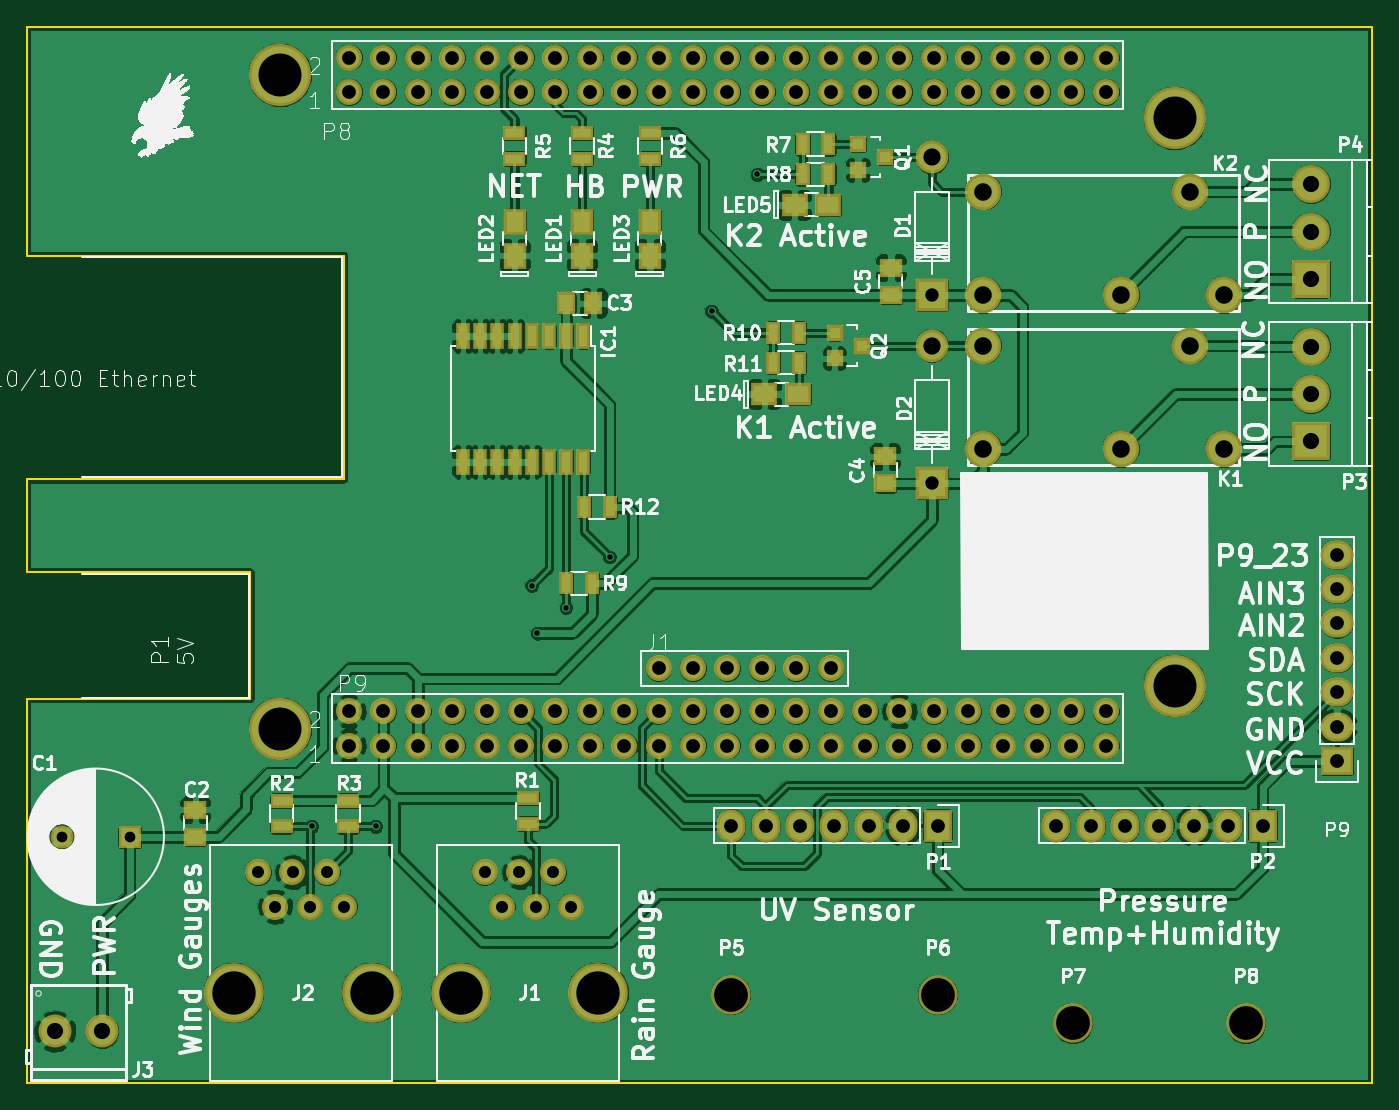
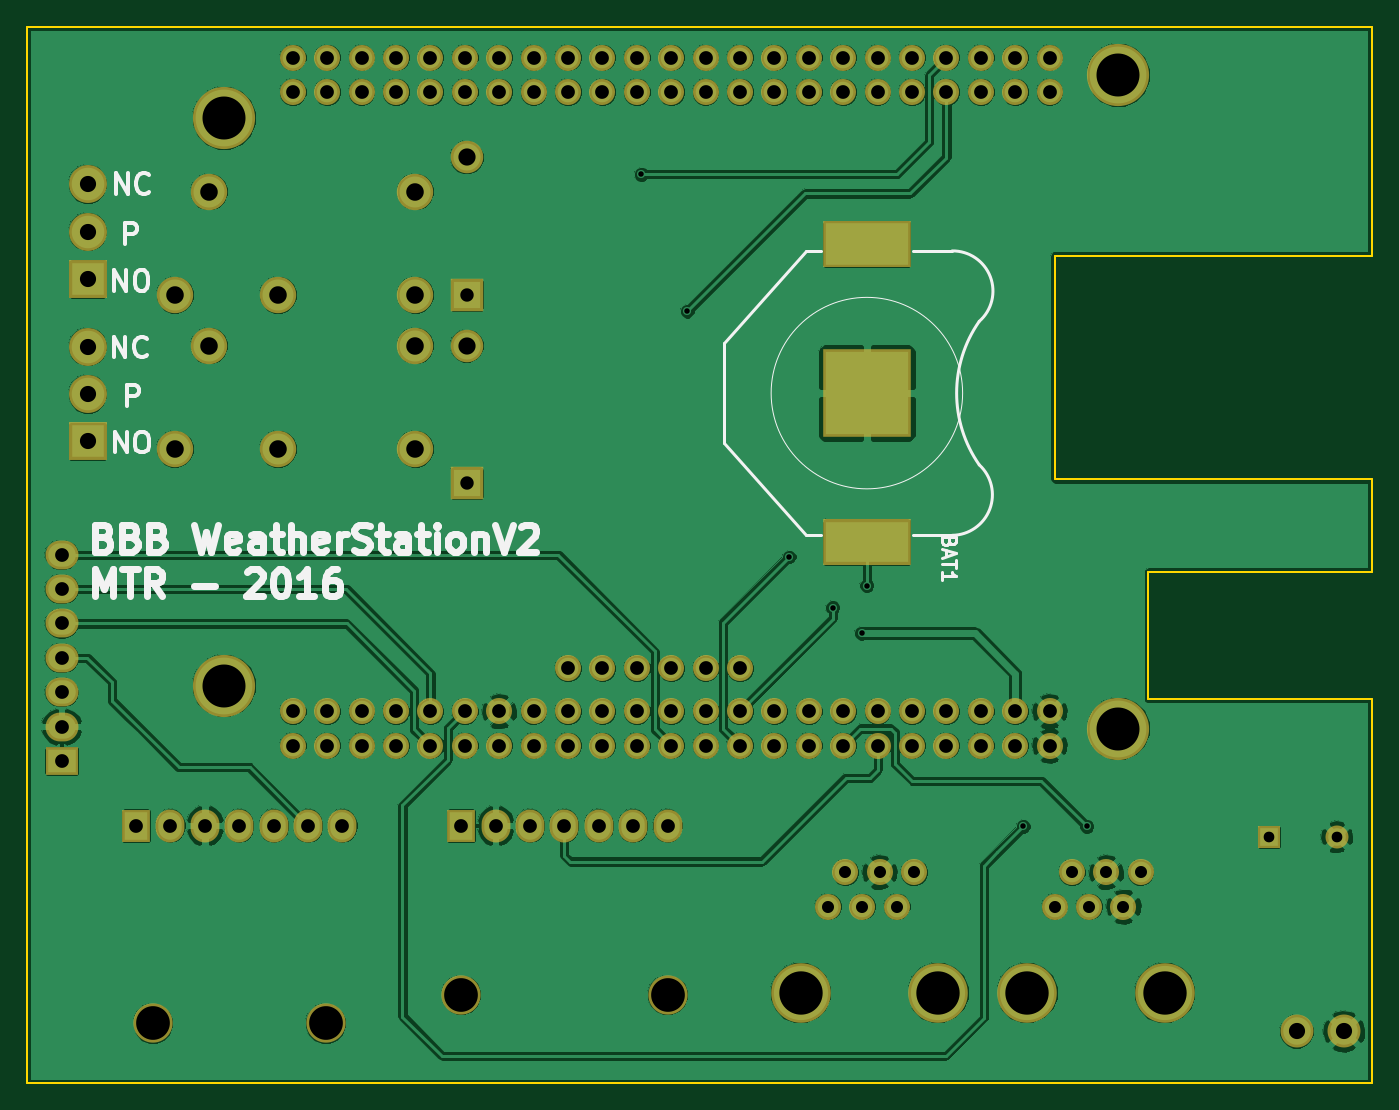
Circuit board: 9 layer files. Board 99.3 x 78.0 mm.
- bottom_mask: WeatherStationV2-B.Mask.gbs (5139 bytes)
- bottom_silk: WeatherStationV2-B.SilkS.gbo (17472 bytes)
- bottom_copper: WeatherStationV2-Bottom.gbl (198632 bytes)
- outline: WeatherStationV2-Edge.Cuts.gm1 (888 bytes)
- top_mask: WeatherStationV2-F.Mask.gts (6823 bytes)
- paste: WeatherStationV2-F.Paste.gtp (2197 bytes)
- top_silk: WeatherStationV2-F.SilkS.gto (137599 bytes)
- top_copper: WeatherStationV2-Top.gtl (294454 bytes)
- drill: WeatherStationV2.drl (3093 bytes)

=== bottom_mask: WeatherStationV2-B.Mask.gbs ===
G04 #@! TF.FileFunction,Soldermask,Bot*
%FSLAX46Y46*%
G04 Gerber Fmt 4.6, Leading zero omitted, Abs format (unit mm)*
G04 Created by KiCad (PCBNEW 4.0.2-stable) date 8/22/2016 2:14:48 PM*
%MOMM*%
G01*
G04 APERTURE LIST*
%ADD10C,0.100000*%
%ADD11C,2.686000*%
%ADD12R,6.468060X3.468060*%
%ADD13R,6.468060X6.468060*%
%ADD14R,6.468060X3.400000*%
%ADD15R,2.127200X2.432000*%
%ADD16O,2.127200X2.432000*%
%ADD17C,2.800000*%
%ADD18R,2.800000X2.800000*%
%ADD19R,1.700000X1.700000*%
%ADD20C,1.700000*%
%ADD21C,2.398980*%
%ADD22R,2.398980X2.398980*%
%ADD23C,2.432000*%
%ADD24C,2.900000*%
%ADD25C,1.924000*%
%ADD26C,4.400000*%
%ADD27C,4.591000*%
%ADD28R,2.432000X2.127200*%
%ADD29O,2.432000X2.127200*%
G04 APERTURE END LIST*
D10*
D11*
X114610000Y-84180000D03*
X124770000Y-91800000D03*
X132390000Y-91800000D03*
X129850000Y-84180000D03*
X114610000Y-91800000D03*
D12*
X81280000Y-88060000D03*
D13*
X81280000Y-99060000D03*
D14*
X81280000Y-110060000D03*
D11*
X114610000Y-95550000D03*
X124770000Y-103170000D03*
X132390000Y-103170000D03*
X129850000Y-95550000D03*
X114610000Y-103170000D03*
D15*
X111240000Y-131000000D03*
D16*
X108700000Y-131000000D03*
X106160000Y-131000000D03*
X103620000Y-131000000D03*
X101080000Y-131000000D03*
X98540000Y-131000000D03*
X96000000Y-131000000D03*
D15*
X135240000Y-131000000D03*
D16*
X132700000Y-131000000D03*
X130160000Y-131000000D03*
X127620000Y-131000000D03*
X125080000Y-131000000D03*
X122540000Y-131000000D03*
X120000000Y-131000000D03*
D17*
X138820000Y-99120000D03*
X138820000Y-95620000D03*
D18*
X138820000Y-102620000D03*
D17*
X138820000Y-87130000D03*
X138820000Y-83630000D03*
D18*
X138820000Y-90630000D03*
D19*
X51580000Y-131820000D03*
D20*
X46580000Y-131820000D03*
D21*
X110827460Y-81650000D03*
D22*
X110827460Y-91810000D03*
D21*
X110827460Y-95560000D03*
D22*
X110827460Y-105720000D03*
D23*
X49557580Y-146190000D03*
X46060000Y-146190000D03*
D24*
X96000000Y-143500000D03*
X111240000Y-143500000D03*
X121240000Y-145600000D03*
X134000000Y-145600000D03*
D25*
X81608000Y-136980000D03*
X79068000Y-136980000D03*
X84148000Y-136980000D03*
X77798000Y-134440000D03*
X80338000Y-134440000D03*
X82878000Y-134440000D03*
D26*
X86180000Y-143330000D03*
X76020000Y-143330000D03*
D25*
X64878000Y-136980000D03*
X62338000Y-136980000D03*
X67418000Y-136980000D03*
X61068000Y-134440000D03*
X63608000Y-134440000D03*
X66148000Y-134440000D03*
D26*
X69450000Y-143330000D03*
X59290000Y-143330000D03*
D25*
X67785000Y-76835000D03*
X67785000Y-74295000D03*
X70325000Y-76835000D03*
X70325000Y-74295000D03*
X72865000Y-76835000D03*
X72865000Y-74295000D03*
X75405000Y-76835000D03*
X75405000Y-74295000D03*
X77945000Y-76835000D03*
X77945000Y-74295000D03*
X80485000Y-76835000D03*
X80485000Y-74295000D03*
X83025000Y-76835000D03*
X83025000Y-74295000D03*
X85565000Y-76835000D03*
X85565000Y-74295000D03*
X88105000Y-76835000D03*
X88105000Y-74295000D03*
X90645000Y-76835000D03*
X90645000Y-74295000D03*
X93185000Y-76835000D03*
X93185000Y-74295000D03*
X95725000Y-76835000D03*
X95725000Y-74295000D03*
X98265000Y-76835000D03*
X98265000Y-74295000D03*
X100805000Y-76835000D03*
X100805000Y-74295000D03*
X103345000Y-76835000D03*
X103345000Y-74295000D03*
X105885000Y-76835000D03*
X105885000Y-74295000D03*
X108425000Y-76835000D03*
X108425000Y-74295000D03*
X110965000Y-76835000D03*
X110965000Y-74295000D03*
X113505000Y-76835000D03*
X113505000Y-74295000D03*
X116045000Y-76835000D03*
X116045000Y-74295000D03*
X118585000Y-76835000D03*
X118585000Y-74295000D03*
X121125000Y-76835000D03*
X121125000Y-74295000D03*
X123665000Y-76835000D03*
X123665000Y-74295000D03*
X67785000Y-125095000D03*
X67785000Y-122555000D03*
X70325000Y-125095000D03*
X70325000Y-122555000D03*
X72865000Y-125095000D03*
X72865000Y-122555000D03*
X75405000Y-125095000D03*
X75405000Y-122555000D03*
X77945000Y-125095000D03*
X77945000Y-122555000D03*
X80485000Y-125095000D03*
X80485000Y-122555000D03*
X83025000Y-125095000D03*
X83025000Y-122555000D03*
X85565000Y-125095000D03*
X85565000Y-122555000D03*
X88105000Y-125095000D03*
X88105000Y-122555000D03*
X90645000Y-125095000D03*
X90645000Y-122555000D03*
X93185000Y-125095000D03*
X93185000Y-122555000D03*
X95725000Y-125095000D03*
X95725000Y-122555000D03*
X98265000Y-125095000D03*
X98265000Y-122555000D03*
X100805000Y-125095000D03*
X100805000Y-122555000D03*
X103345000Y-125095000D03*
X103345000Y-122555000D03*
X105885000Y-125095000D03*
X105885000Y-122555000D03*
X108425000Y-125095000D03*
X108425000Y-122555000D03*
X110965000Y-125095000D03*
X110965000Y-122555000D03*
X113505000Y-125095000D03*
X113505000Y-122555000D03*
X116045000Y-125095000D03*
X116045000Y-122555000D03*
X118585000Y-125095000D03*
X118585000Y-122555000D03*
X121125000Y-125095000D03*
X121125000Y-122555000D03*
X123665000Y-125095000D03*
X123665000Y-122555000D03*
X90645000Y-119380000D03*
X93185000Y-119380000D03*
X95725000Y-119380000D03*
X98265000Y-119380000D03*
X100805000Y-119380000D03*
X103345000Y-119380000D03*
D27*
X62705000Y-123825000D03*
X128745000Y-120650000D03*
X128745000Y-78740000D03*
X62705000Y-75565000D03*
D28*
X140740000Y-126230000D03*
D29*
X140740000Y-123690000D03*
X140740000Y-121150000D03*
X140740000Y-118610000D03*
X140740000Y-116070000D03*
X140740000Y-113530000D03*
X140740000Y-110990000D03*
M02*

=== bottom_silk: WeatherStationV2-B.SilkS.gbo (17472 bytes, source omitted) ===
=== bottom_copper: WeatherStationV2-Bottom.gbl (198632 bytes, source omitted) ===
=== outline: WeatherStationV2-Edge.Cuts.gm1 ===
G04 #@! TF.FileFunction,Profile,NP*
%FSLAX46Y46*%
G04 Gerber Fmt 4.6, Leading zero omitted, Abs format (unit mm)*
G04 Created by KiCad (PCBNEW 4.0.2-stable) date 8/22/2016 2:14:48 PM*
%MOMM*%
G01*
G04 APERTURE LIST*
%ADD10C,0.100000*%
%ADD11C,0.150000*%
G04 APERTURE END LIST*
D10*
D11*
X44000000Y-72000000D02*
X44000000Y-88900000D01*
X44000000Y-88900000D02*
X67400000Y-88900000D01*
X44000000Y-150000000D02*
X143296100Y-150000000D01*
X143296100Y-150000000D02*
X143296100Y-72000000D01*
X143296100Y-72000000D02*
X44000000Y-72000000D01*
X67400000Y-88900000D02*
X67400000Y-105410000D01*
X67400000Y-105410000D02*
X44000000Y-105410000D01*
X44000000Y-105410000D02*
X44000000Y-112250000D01*
X44000000Y-112250000D02*
X60492100Y-112250000D01*
X60492100Y-112250000D02*
X60492100Y-121650000D01*
X60492100Y-121650000D02*
X44000000Y-121650000D01*
X44000000Y-121650000D02*
X44000000Y-150000000D01*
M02*

=== top_mask: WeatherStationV2-F.Mask.gts ===
G04 #@! TF.FileFunction,Soldermask,Top*
%FSLAX46Y46*%
G04 Gerber Fmt 4.6, Leading zero omitted, Abs format (unit mm)*
G04 Created by KiCad (PCBNEW 4.0.2-stable) date 8/22/2016 2:14:48 PM*
%MOMM*%
G01*
G04 APERTURE LIST*
%ADD10C,0.100000*%
%ADD11C,2.686000*%
%ADD12R,1.700000X1.100000*%
%ADD13R,1.000000X1.900000*%
%ADD14R,2.127200X2.432000*%
%ADD15O,2.127200X2.432000*%
%ADD16C,2.800000*%
%ADD17R,2.800000X2.800000*%
%ADD18R,1.700000X1.700000*%
%ADD19C,1.700000*%
%ADD20R,1.400000X1.650000*%
%ADD21R,1.650000X1.400000*%
%ADD22C,2.398980*%
%ADD23R,2.398980X2.398980*%
%ADD24C,2.432000*%
%ADD25R,1.200100X1.200100*%
%ADD26R,1.100000X1.700000*%
%ADD27C,2.900000*%
%ADD28R,1.650000X1.900000*%
%ADD29R,1.900000X1.650000*%
%ADD30C,1.924000*%
%ADD31C,4.400000*%
%ADD32C,4.591000*%
%ADD33R,2.432000X2.127200*%
%ADD34O,2.432000X2.127200*%
G04 APERTURE END LIST*
D10*
D11*
X114610000Y-84180000D03*
X124770000Y-91800000D03*
X132390000Y-91800000D03*
X129850000Y-84180000D03*
X114610000Y-91800000D03*
D12*
X62800000Y-131050000D03*
X62800000Y-129150000D03*
X67700000Y-131050000D03*
X67700000Y-129150000D03*
X85000000Y-79850000D03*
X85000000Y-81750000D03*
D13*
X85090000Y-94840000D03*
X83820000Y-94840000D03*
X82550000Y-94840000D03*
X81280000Y-94840000D03*
X80010000Y-94840000D03*
X78740000Y-94840000D03*
X77470000Y-94840000D03*
X76200000Y-94840000D03*
X76200000Y-104140000D03*
X77470000Y-104140000D03*
X78740000Y-104140000D03*
X80010000Y-104140000D03*
X81280000Y-104140000D03*
X82550000Y-104140000D03*
X83820000Y-104140000D03*
X85090000Y-104140000D03*
D12*
X81000000Y-130850000D03*
X81000000Y-128950000D03*
D11*
X114610000Y-95550000D03*
X124770000Y-103170000D03*
X132390000Y-103170000D03*
X129850000Y-95550000D03*
X114610000Y-103170000D03*
D14*
X111240000Y-131000000D03*
D15*
X108700000Y-131000000D03*
X106160000Y-131000000D03*
X103620000Y-131000000D03*
X101080000Y-131000000D03*
X98540000Y-131000000D03*
X96000000Y-131000000D03*
D14*
X135240000Y-131000000D03*
D15*
X132700000Y-131000000D03*
X130160000Y-131000000D03*
X127620000Y-131000000D03*
X125080000Y-131000000D03*
X122540000Y-131000000D03*
X120000000Y-131000000D03*
D16*
X138820000Y-99120000D03*
X138820000Y-95620000D03*
D17*
X138820000Y-102620000D03*
D16*
X138820000Y-87130000D03*
X138820000Y-83630000D03*
D17*
X138820000Y-90630000D03*
D18*
X51580000Y-131820000D03*
D19*
X46580000Y-131820000D03*
D20*
X83830000Y-92430000D03*
X85830000Y-92430000D03*
D21*
X107390000Y-105730000D03*
X107390000Y-103730000D03*
X107790000Y-91810000D03*
X107790000Y-89810000D03*
D22*
X110827460Y-81650000D03*
D23*
X110827460Y-91810000D03*
D22*
X110827460Y-95560000D03*
D23*
X110827460Y-105720000D03*
D24*
X49557580Y-146190000D03*
X46060000Y-146190000D03*
D25*
X105369240Y-80690000D03*
X105369240Y-82590000D03*
X107368220Y-81640000D03*
X103629240Y-94600000D03*
X103629240Y-96500000D03*
X105628220Y-95550000D03*
D12*
X80000000Y-79850000D03*
X80000000Y-81750000D03*
X90000000Y-79850000D03*
X90000000Y-81750000D03*
D26*
X101280000Y-80690000D03*
X103180000Y-80690000D03*
X101280000Y-82910000D03*
X103180000Y-82910000D03*
X83810000Y-113110000D03*
X85710000Y-113110000D03*
X99110000Y-94590000D03*
X101010000Y-94590000D03*
X99110000Y-96810000D03*
X101010000Y-96810000D03*
X85130000Y-107490000D03*
X87030000Y-107490000D03*
D27*
X96000000Y-143500000D03*
X111240000Y-143500000D03*
X121240000Y-145600000D03*
X134000000Y-145600000D03*
D21*
X56440000Y-131820000D03*
X56440000Y-129820000D03*
D28*
X85000000Y-88900000D03*
X85000000Y-86400000D03*
X80010000Y-88900000D03*
X80010000Y-86400000D03*
X90000000Y-88900000D03*
X90000000Y-86400000D03*
D29*
X98460000Y-99140000D03*
X100960000Y-99140000D03*
X100680000Y-85160000D03*
X103180000Y-85160000D03*
D30*
X81608000Y-136980000D03*
X79068000Y-136980000D03*
X84148000Y-136980000D03*
X77798000Y-134440000D03*
X80338000Y-134440000D03*
X82878000Y-134440000D03*
D31*
X86180000Y-143330000D03*
X76020000Y-143330000D03*
D30*
X64878000Y-136980000D03*
X62338000Y-136980000D03*
X67418000Y-136980000D03*
X61068000Y-134440000D03*
X63608000Y-134440000D03*
X66148000Y-134440000D03*
D31*
X69450000Y-143330000D03*
X59290000Y-143330000D03*
D30*
X67785000Y-76835000D03*
X67785000Y-74295000D03*
X70325000Y-76835000D03*
X70325000Y-74295000D03*
X72865000Y-76835000D03*
X72865000Y-74295000D03*
X75405000Y-76835000D03*
X75405000Y-74295000D03*
X77945000Y-76835000D03*
X77945000Y-74295000D03*
X80485000Y-76835000D03*
X80485000Y-74295000D03*
X83025000Y-76835000D03*
X83025000Y-74295000D03*
X85565000Y-76835000D03*
X85565000Y-74295000D03*
X88105000Y-76835000D03*
X88105000Y-74295000D03*
X90645000Y-76835000D03*
X90645000Y-74295000D03*
X93185000Y-76835000D03*
X93185000Y-74295000D03*
X95725000Y-76835000D03*
X95725000Y-74295000D03*
X98265000Y-76835000D03*
X98265000Y-74295000D03*
X100805000Y-76835000D03*
X100805000Y-74295000D03*
X103345000Y-76835000D03*
X103345000Y-74295000D03*
X105885000Y-76835000D03*
X105885000Y-74295000D03*
X108425000Y-76835000D03*
X108425000Y-74295000D03*
X110965000Y-76835000D03*
X110965000Y-74295000D03*
X113505000Y-76835000D03*
X113505000Y-74295000D03*
X116045000Y-76835000D03*
X116045000Y-74295000D03*
X118585000Y-76835000D03*
X118585000Y-74295000D03*
X121125000Y-76835000D03*
X121125000Y-74295000D03*
X123665000Y-76835000D03*
X123665000Y-74295000D03*
X67785000Y-125095000D03*
X67785000Y-122555000D03*
X70325000Y-125095000D03*
X70325000Y-122555000D03*
X72865000Y-125095000D03*
X72865000Y-122555000D03*
X75405000Y-125095000D03*
X75405000Y-122555000D03*
X77945000Y-125095000D03*
X77945000Y-122555000D03*
X80485000Y-125095000D03*
X80485000Y-122555000D03*
X83025000Y-125095000D03*
X83025000Y-122555000D03*
X85565000Y-125095000D03*
X85565000Y-122555000D03*
X88105000Y-125095000D03*
X88105000Y-122555000D03*
X90645000Y-125095000D03*
X90645000Y-122555000D03*
X93185000Y-125095000D03*
X93185000Y-122555000D03*
X95725000Y-125095000D03*
X95725000Y-122555000D03*
X98265000Y-125095000D03*
X98265000Y-122555000D03*
X100805000Y-125095000D03*
X100805000Y-122555000D03*
X103345000Y-125095000D03*
X103345000Y-122555000D03*
X105885000Y-125095000D03*
X105885000Y-122555000D03*
X108425000Y-125095000D03*
X108425000Y-122555000D03*
X110965000Y-125095000D03*
X110965000Y-122555000D03*
X113505000Y-125095000D03*
X113505000Y-122555000D03*
X116045000Y-125095000D03*
X116045000Y-122555000D03*
X118585000Y-125095000D03*
X118585000Y-122555000D03*
X121125000Y-125095000D03*
X121125000Y-122555000D03*
X123665000Y-125095000D03*
X123665000Y-122555000D03*
X90645000Y-119380000D03*
X93185000Y-119380000D03*
X95725000Y-119380000D03*
X98265000Y-119380000D03*
X100805000Y-119380000D03*
X103345000Y-119380000D03*
D32*
X62705000Y-123825000D03*
X128745000Y-120650000D03*
X128745000Y-78740000D03*
X62705000Y-75565000D03*
D33*
X140740000Y-126230000D03*
D34*
X140740000Y-123690000D03*
X140740000Y-121150000D03*
X140740000Y-118610000D03*
X140740000Y-116070000D03*
X140740000Y-113530000D03*
X140740000Y-110990000D03*
M02*

=== paste: WeatherStationV2-F.Paste.gtp ===
G04 #@! TF.FileFunction,Paste,Top*
%FSLAX46Y46*%
G04 Gerber Fmt 4.6, Leading zero omitted, Abs format (unit mm)*
G04 Created by KiCad (PCBNEW 4.0.2-stable) date 8/22/2016 2:14:48 PM*
%MOMM*%
G01*
G04 APERTURE LIST*
%ADD10C,0.100000*%
%ADD11R,1.300000X0.700000*%
%ADD12R,0.600000X1.500000*%
%ADD13R,1.000000X1.250000*%
%ADD14R,1.250000X1.000000*%
%ADD15C,2.032000*%
%ADD16R,0.800100X0.800100*%
%ADD17R,0.700000X1.300000*%
%ADD18R,1.250000X1.500000*%
%ADD19R,1.500000X1.250000*%
G04 APERTURE END LIST*
D10*
D11*
X62800000Y-131050000D03*
X62800000Y-129150000D03*
X67700000Y-131050000D03*
X67700000Y-129150000D03*
X85000000Y-79850000D03*
X85000000Y-81750000D03*
D12*
X85090000Y-94840000D03*
X83820000Y-94840000D03*
X82550000Y-94840000D03*
X81280000Y-94840000D03*
X80010000Y-94840000D03*
X78740000Y-94840000D03*
X77470000Y-94840000D03*
X76200000Y-94840000D03*
X76200000Y-104140000D03*
X77470000Y-104140000D03*
X78740000Y-104140000D03*
X80010000Y-104140000D03*
X81280000Y-104140000D03*
X82550000Y-104140000D03*
X83820000Y-104140000D03*
X85090000Y-104140000D03*
D11*
X81000000Y-130850000D03*
X81000000Y-128950000D03*
D13*
X83830000Y-92430000D03*
X85830000Y-92430000D03*
D14*
X107390000Y-105730000D03*
X107390000Y-103730000D03*
X107790000Y-91810000D03*
X107790000Y-89810000D03*
D15*
X49557580Y-146190000D03*
X46060000Y-146190000D03*
D16*
X105369240Y-80690000D03*
X105369240Y-82590000D03*
X107368220Y-81640000D03*
X103629240Y-94600000D03*
X103629240Y-96500000D03*
X105628220Y-95550000D03*
D11*
X80000000Y-79850000D03*
X80000000Y-81750000D03*
X90000000Y-79850000D03*
X90000000Y-81750000D03*
D17*
X101280000Y-80690000D03*
X103180000Y-80690000D03*
X101280000Y-82910000D03*
X103180000Y-82910000D03*
X83810000Y-113110000D03*
X85710000Y-113110000D03*
X99110000Y-94590000D03*
X101010000Y-94590000D03*
X99110000Y-96810000D03*
X101010000Y-96810000D03*
X85130000Y-107490000D03*
X87030000Y-107490000D03*
D14*
X56440000Y-131820000D03*
X56440000Y-129820000D03*
D18*
X85000000Y-88900000D03*
X85000000Y-86400000D03*
X80010000Y-88900000D03*
X80010000Y-86400000D03*
X90000000Y-88900000D03*
X90000000Y-86400000D03*
D19*
X98460000Y-99140000D03*
X100960000Y-99140000D03*
X100680000Y-85160000D03*
X103180000Y-85160000D03*
M02*

=== top_silk: WeatherStationV2-F.SilkS.gto (137599 bytes, source omitted) ===
=== top_copper: WeatherStationV2-Top.gtl (294454 bytes, source omitted) ===
=== drill: WeatherStationV2.drl ===
M48
;DRILL file {KiCad 4.0.2-stable} date 8/22/2016 2:14:49 PM
;FORMAT={2:4/ absolute / inch / keep zeros}
FMAT,2
INCH,TZ
T1C0.016
T2C0.031
T3C0.035
T4C0.039
T5C0.040
T6C0.047
T7C0.047
T8C0.050
T9C0.051
T10C0.125
T11C0.126
T12C0.098
%
G90
G05
M72
T1
X025606Y-051594
X027457Y-051594
X032000Y-044594
X032154Y-045976
X032992Y-045240
X034260Y-043764
X037224Y-036618
X038555Y-032642
T2
X018339Y-051898
X020307Y-051898
T3
X024043Y-052929
X024543Y-053929
X025043Y-052929
X025543Y-053929
X026043Y-052929
X026543Y-053929
X030629Y-052929
X031129Y-053929
X031629Y-052929
X032129Y-053929
X032629Y-052929
X033129Y-053929
T4
X043633Y-036146
X043633Y-041622
T5
X026687Y-029250
X026687Y-030250
X026687Y-048250
X026687Y-049250
X027687Y-029250
X027687Y-030250
X027687Y-048250
X027687Y-049250
X028687Y-029250
X028687Y-030250
X028687Y-048250
X028687Y-049250
X029687Y-029250
X029687Y-030250
X029687Y-048250
X029687Y-049250
X030687Y-029250
X030687Y-030250
X030687Y-048250
X030687Y-049250
X031687Y-029250
X031687Y-030250
X031687Y-048250
X031687Y-049250
X032687Y-029250
X032687Y-030250
X032687Y-048250
X032687Y-049250
X033687Y-029250
X033687Y-030250
X033687Y-048250
X033687Y-049250
X034687Y-029250
X034687Y-030250
X034687Y-048250
X034687Y-049250
X035687Y-029250
X035687Y-030250
X035687Y-047000
X035687Y-048250
X035687Y-049250
X036687Y-029250
X036687Y-030250
X036687Y-047000
X036687Y-048250
X036687Y-049250
X037687Y-029250
X037687Y-030250
X037687Y-047000
X037687Y-048250
X037687Y-049250
X037795Y-051575
X038687Y-029250
X038687Y-030250
X038687Y-047000
X038687Y-048250
X038687Y-049250
X038795Y-051575
X039687Y-029250
X039687Y-030250
X039687Y-047000
X039687Y-048250
X039687Y-049250
X039795Y-051575
X040687Y-029250
X040687Y-030250
X040687Y-047000
X040687Y-048250
X040687Y-049250
X040795Y-051575
X041687Y-029250
X041687Y-030250
X041687Y-048250
X041687Y-049250
X041795Y-051575
X042687Y-029250
X042687Y-030250
X042687Y-048250
X042687Y-049250
X042795Y-051575
X043687Y-029250
X043687Y-030250
X043687Y-048250
X043687Y-049250
X043795Y-051575
X044687Y-029250
X044687Y-030250
X044687Y-048250
X044687Y-049250
X045687Y-029250
X045687Y-030250
X045687Y-048250
X045687Y-049250
X046687Y-029250
X046687Y-030250
X046687Y-048250
X046687Y-049250
X047244Y-051575
X047687Y-029250
X047687Y-030250
X047687Y-048250
X047687Y-049250
X048244Y-051575
X048687Y-029250
X048687Y-030250
X048687Y-048250
X048687Y-049250
X049244Y-051575
X050244Y-051575
X051244Y-051575
X052244Y-051575
X053244Y-051575
X055409Y-043697
X055409Y-044697
X055409Y-045697
X055409Y-046697
X055409Y-047697
X055409Y-048697
X055409Y-049697
T6
X018134Y-057555
X019511Y-057555
T7
X054654Y-032925
X054654Y-034303
X054654Y-035681
X054654Y-037646
X054654Y-039024
X054654Y-040402
T8
X043633Y-032146
X043633Y-037622
T9
X045122Y-033142
X045122Y-036142
X045122Y-037618
X045122Y-040618
X049122Y-036142
X049122Y-040618
X051122Y-033142
X051122Y-037618
X052122Y-036142
X052122Y-040618
T10
X024687Y-029750
X024687Y-048750
X050687Y-031000
X050687Y-047500
T11
X023343Y-056429
X027343Y-056429
X029929Y-056429
X033929Y-056429
T12
X037795Y-056496
X043795Y-056496
X047732Y-057323
X052756Y-057323
T0
M30

